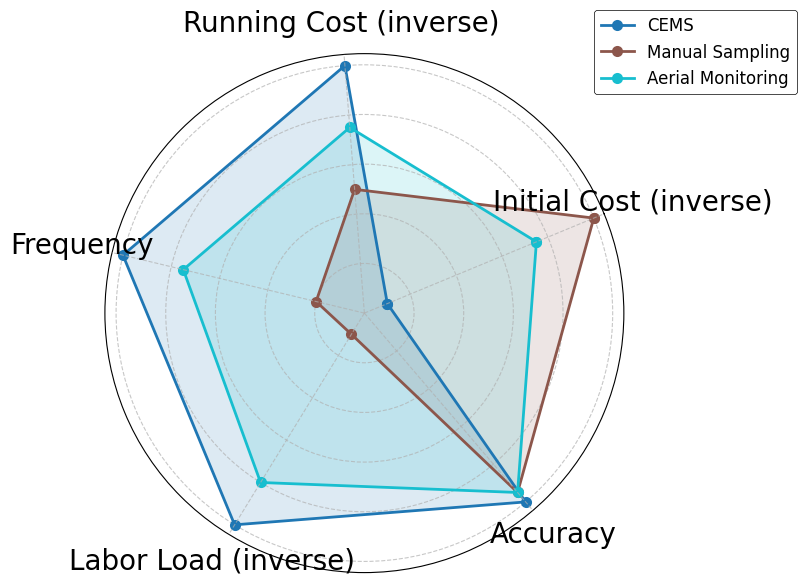

Generate this figure with matplotlib:
import matplotlib.pyplot as plt
import numpy as np

# Set the style with larger fonts
plt.style.use('seaborn-v0_8-paper')
plt.rcParams['font.family'] = 'serif'
plt.rcParams['font.serif'] = ['Times New Roman']
plt.rcParams['axes.labelsize'] = 13  # Increased from 12
plt.rcParams['legend.fontsize'] = 12  # Increased from 11

comp_data_dict = {
    "CEMS": {"Initial Cost (inverse)": 0.10, "Running Cost (inverse)": 1.00, "Frequency": 1.00, "Labor Load (inverse)": 1.00, "Accuracy": 1.00},
    "Manual Sampling": {"Initial Cost (inverse)": 1.00, "Running Cost (inverse)": 0.50, "Frequency": 0.20, "Labor Load (inverse)": 0.10, "Accuracy": 0.95},
    "Aerial Monitoring": {"Initial Cost (inverse)": 0.75, "Running Cost (inverse)": 0.75, "Frequency": 0.75, "Labor Load (inverse)": 0.80, "Accuracy": 0.95}
}

# Get metrics and setup angles
metrics = list(comp_data_dict[next(iter(comp_data_dict))].keys())
n_metrics = len(metrics)
theta = np.linspace(0, 2*np.pi, n_metrics, endpoint=False)
theta_closed = np.append(theta, theta[0])  # For closing the curves

# Create figure
fig = plt.figure(figsize=(8, 6))
ax = fig.add_subplot(111, polar=True)

# Plot each method with closed curves
colors = plt.cm.tab10(np.linspace(0, 1., len(comp_data_dict)))
for (key, values), color in zip(comp_data_dict.items(), colors):
    values = list(values.values())
    values_closed = np.append(values, values[0])
    ax.plot(theta_closed, values_closed, label=key, color=color, 
            linewidth=2, marker='o', markersize=8, zorder=2)  # zorder for lines
    ax.fill(theta_closed, values_closed, color=color, alpha=0.15, zorder=1)  # zorder for fills

# Configure axes with ticks in front
ax.set_xticks(theta)
ax.set_xticklabels(metrics, fontsize=20)
ax.set_theta_offset(np.pi / 8)
ax.set_yticklabels([])
ax.tick_params(pad=12)  # Increased padding

# Bring radial grid to back and theta ticks to front
ax.grid(True, linestyle='--', alpha=0.7, zorder=0)
ax.xaxis.set_zorder(10)
# Add radial grid lines with labels
ax.set_rgrids([0.2, 0.4, 0.6, 0.8, 1.0], angle=0, fontsize=11)

# Legend with adjusted position
legend = ax.legend(loc='upper right', bbox_to_anchor=(1.35, 1.1), 
                  frameon=True, framealpha=1, edgecolor='black')
legend.get_frame().set_linewidth(0.5)

# Title with increased weight
# plt.title('Comparison of Monitoring Techniques', pad=35, 
#           fontsize=15, fontweight='semibold')

plt.tight_layout()
plt.show()